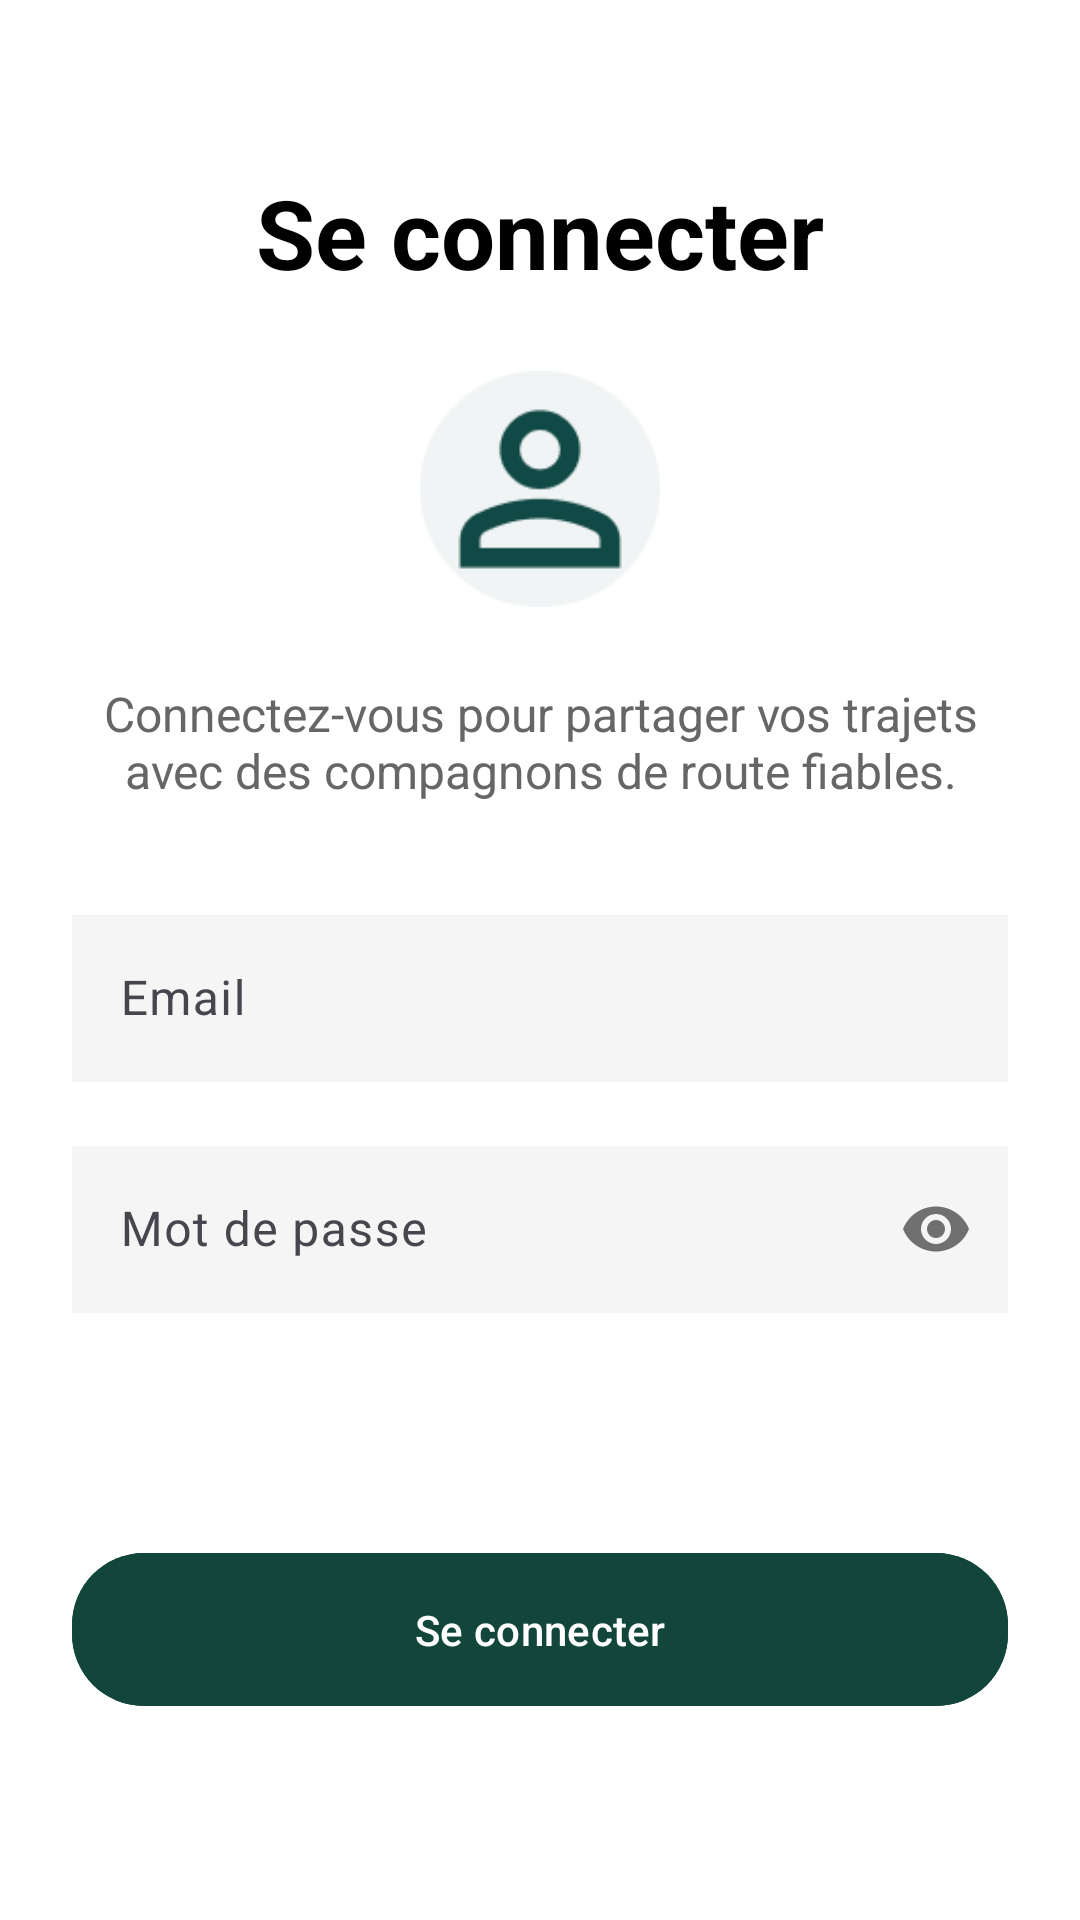

Write the Android layout XML for this screen, with the resource values it uses.
<!-- AndroidManifest.xml: activity theme Theme.Carpooling -->
<!-- res/layout/activity_login.xml -->
<?xml version="1.0" encoding="utf-8"?>

<androidx.constraintlayout.widget.ConstraintLayout
    xmlns:android="http://schemas.android.com/apk/res/android"
    xmlns:app="http://schemas.android.com/apk/res-auto"
    xmlns:tools="http://schemas.android.com/tools"
    android:layout_width="match_parent"
    android:layout_height="match_parent"
    android:background="@color/white"
    android:padding="24dp">

    <TextView
        android:id="@+id/titleText"
        android:layout_width="wrap_content"
        android:layout_height="wrap_content"
        android:text="Se connecter"
        android:textSize="32sp"
        android:textStyle="bold"
        android:textColor="@color/black"
        app:layout_constraintTop_toTopOf="parent"
        app:layout_constraintStart_toStartOf="parent"
        app:layout_constraintEnd_toEndOf="parent"
        android:layout_marginTop="32dp" />

    <ImageView
        android:id="@+id/profileIcon"
        android:layout_width="80dp"
        android:layout_height="80dp"
        android:src="@drawable/person"
        android:layout_marginTop="24dp"
        app:layout_constraintTop_toBottomOf="@id/titleText"
        app:layout_constraintStart_toStartOf="parent"
        app:layout_constraintEnd_toEndOf="parent" />

    <TextView
        android:id="@+id/descriptionText"
        android:layout_width="0dp"
        android:layout_height="wrap_content"
        android:text="Connectez-vous pour partager vos trajets avec des compagnons de route fiables."
        android:textAlignment="center"
        android:textColor="#666666"
        android:textSize="16sp"
        android:layout_marginTop="24dp"
        app:layout_constraintTop_toBottomOf="@id/profileIcon"
        app:layout_constraintStart_toStartOf="parent"
        app:layout_constraintEnd_toEndOf="parent" />

    <com.google.android.material.textfield.TextInputLayout
        android:id="@+id/emailLayout"
        android:layout_width="match_parent"
        android:layout_height="wrap_content"
        android:layout_marginTop="32dp"
        android:hint="Email"
        app:layout_constraintTop_toBottomOf="@id/descriptionText">

        <com.google.android.material.textfield.TextInputEditText
            android:id="@+id/emailInput"
            android:layout_width="match_parent"
            android:layout_height="wrap_content"
            android:inputType="textEmailAddress"
            android:background="#F5F5F5" />
    </com.google.android.material.textfield.TextInputLayout>

    <com.google.android.material.textfield.TextInputLayout
        android:id="@+id/passwordLayout"
        android:layout_width="match_parent"
        android:layout_height="wrap_content"
        android:layout_marginTop="16dp"
        android:hint="Mot de passe"
        app:passwordToggleEnabled="true"
        app:layout_constraintTop_toBottomOf="@id/emailLayout">

        <com.google.android.material.textfield.TextInputEditText
            android:id="@+id/passwordInput"
            android:layout_width="match_parent"
            android:layout_height="wrap_content"
            android:inputType="textPassword"
            android:background="#F5F5F5" />
    </com.google.android.material.textfield.TextInputLayout>

    <com.google.android.material.button.MaterialButton
        android:id="@+id/loginButton"
        android:layout_width="match_parent"
        android:layout_height="wrap_content"
        android:layout_marginTop="76dp"
        android:backgroundTint="#12463B"
        android:padding="16dp"
        android:text="Se connecter"
        android:textAllCaps="false"
        app:cornerRadius="24dp"
        app:layout_constraintTop_toBottomOf="@id/passwordLayout"
        tools:layout_editor_absoluteX="24dp" />

</androidx.constraintlayout.widget.ConstraintLayout>
<!-- resources referenced by this layout -->
<resources>
  <color name="black">#000000</color>
  <color name="white">#FFFFFF</color>
  <!-- drawable person: png bitmap (drawable, 4163 bytes) -->
  <style name="Theme.Carpooling" parent="Base.Theme.Carpooling" />
  <style name="Base.Theme.Carpooling" parent="Theme.Material3.DayNight.NoActionBar">
          
           <item name="colorPrimary">@color/dark_green</item>
      </style>
  <color name="dark_green">#104945</color>
</resources>
